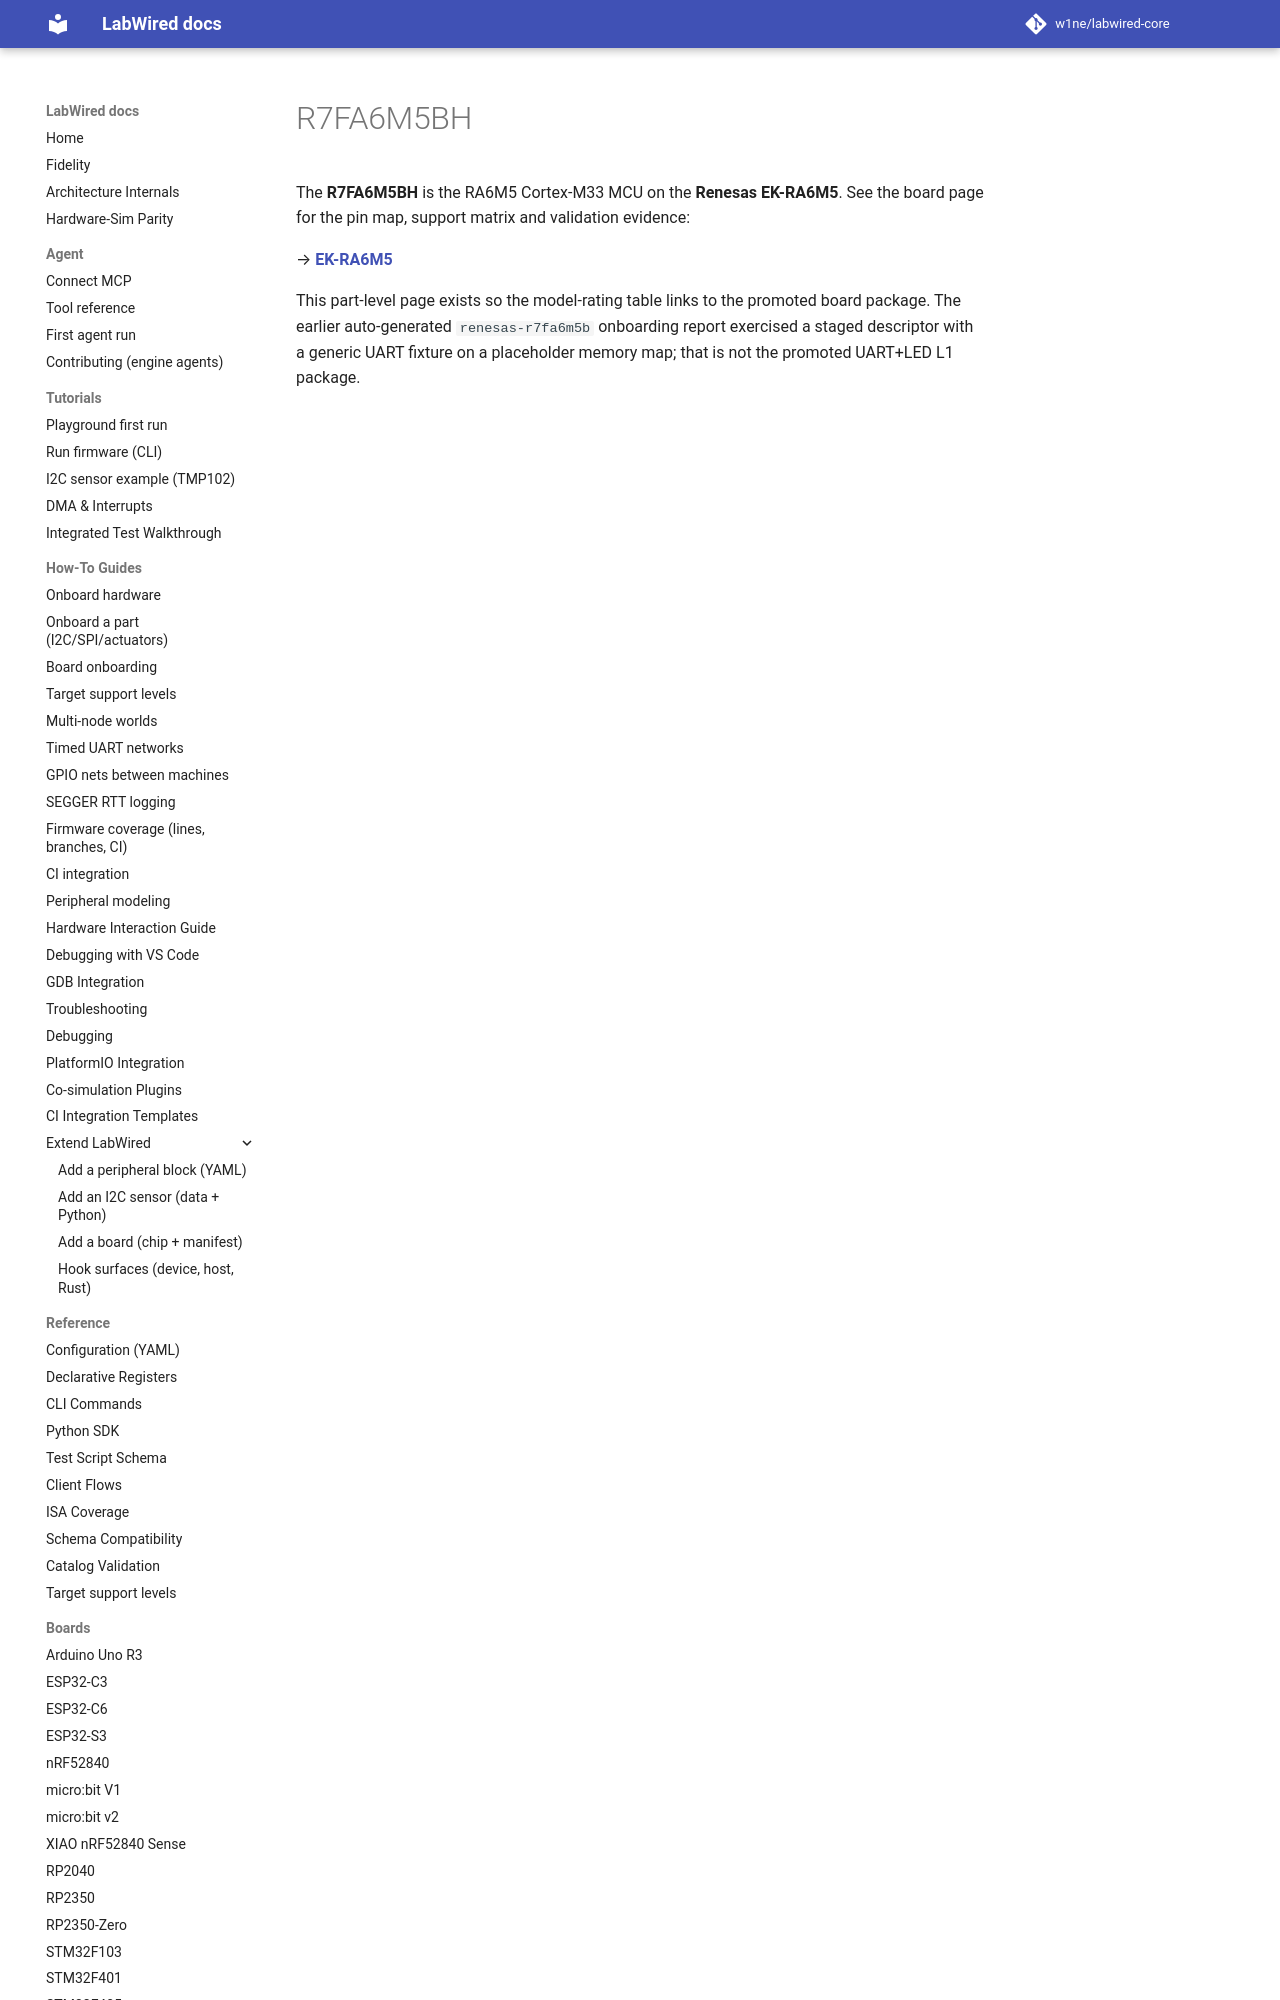

repository: w1ne/labwired-core · page: boards/r7fa6m5bh/index.html · generator: mkdocs

# R7FA6M5BH

The **R7FA6M5BH** is the RA6M5 Cortex-M33 MCU on the **Renesas EK-RA6M5**.
See the board page for the pin map, support matrix and validation evidence:

→ **[EK-RA6M5](ek-ra6m5.md)**

This part-level page
